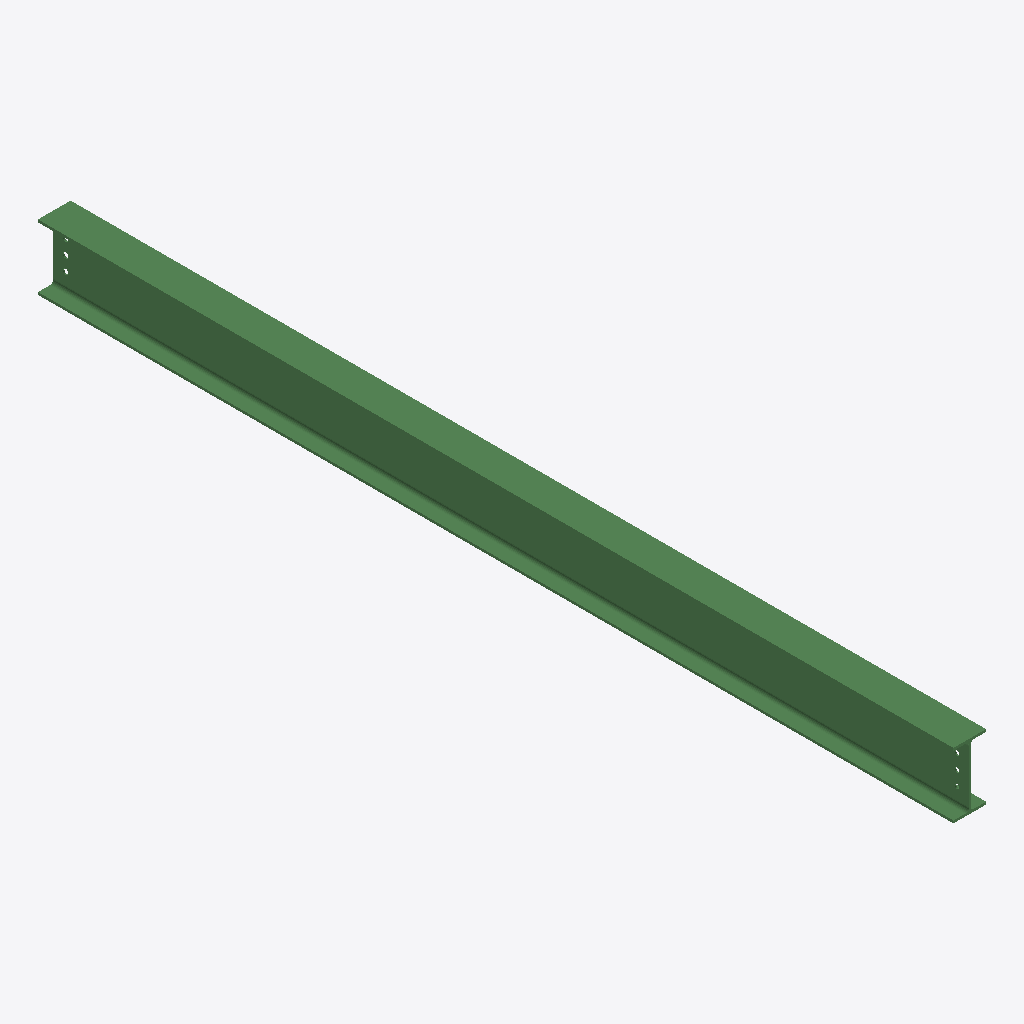
Isometric view of an IFC building model (IFC-SPF (STEP), schema IFC2X3, length unit millimetre), seen from the south-west, elements coloured by IFC class: 1 beam (green).
Extent 0.1 m × 3.8 m × 0.3 m (x, y, z). Storeys (1): Undefined at 0.00 m. Elements (1): 1 IfcBeam.

HEADER;
FILE_DESCRIPTION(('ViewDefinition[AISC_Steel_Detailing]','Option [BaseQuantities:Off]','Option [GridExport:On]','Option [Assemblies:Off]','Option [Bolts:On]','Option [Rebars:On]','Option [PourObjects:Off]','Option [Welds:On]','Option [SurfaceTreatments:On]','Option [LocationBy:0]','Option [ViewColors:Off]','Option [SectionedSpine:Off]','[2 more]'),'2;1');
FILE_NAME('b_1188_Qty_2.ifc','2026-05-16T11:53:15',('GIOVANNIPC\\gcorrea'),('Structural Designer'),'IFC Database version: Work','Tekla Structures 2020 Service Pack 5, IFC Export','');
FILE_SCHEMA(('IFC2X3'));
ENDSEC;
DATA;
#37=IFCPROJECT('2G7ZFDNE16yBDU14FA92Me',#5,'Proyecto',$,$,$,$,(#11),#36);
#39=IFCSITE('2xvEzEinjBTea80yOTcujY',#5,'Obra',$,$,#38,$,$,.ELEMENT.,$,$,$,$,$);
#41=IFCBUILDING('3tCUS0wsL2LRPmsH8mxMgs',#5,'Undefined',$,$,#40,$,$,.ELEMENT.,$,$,$);
#43=IFCBUILDINGSTOREY('29hdEUCErFze9E_VIAceOd',#5,'Undefined',$,$,#42,$,$,.ELEMENT.,0.0);
#74=IFCBEAM('25rgXGTE19oAAHiWrR4ZnY',#44,'BEAM','IPE270','IPE270',#48,#73,'ID85d6a850-74e0-49c8-a291-b20d5b123c62');
ENDSEC;
